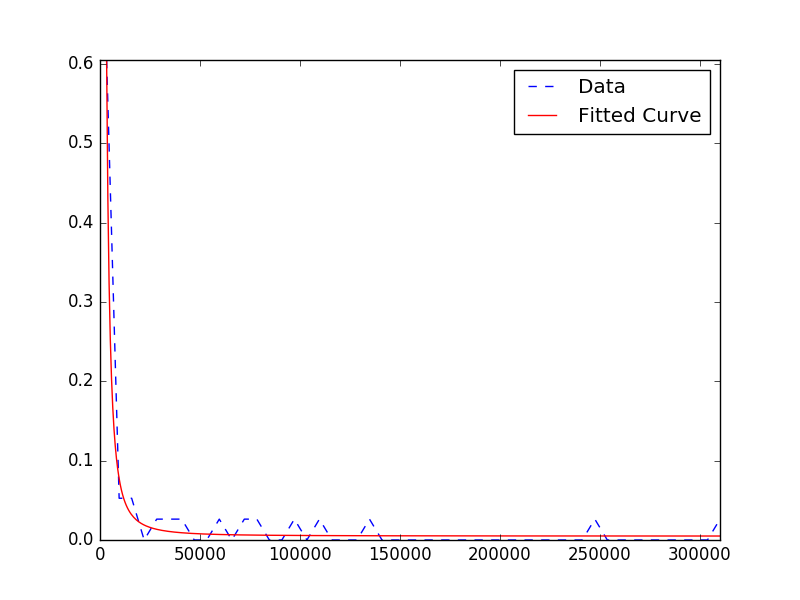

Values plotted in this chart, from the file beside it:
6587; 6593; 313271.0
6588; 6590; 250479
6589; 6605; 79334
6590; 6591; 3243
6591; 6596; 42437
6592; 6608; 30492
6592; 6594; 2099
6593; 6598; 2202
6595; 6597; 688.0
6596; 6602; 3028
6597; 6600; 1832
6598; 6604; 11812
6598; 6599; 606.0
6600; 6601; 359.0
6602; 6603; 1006
6603; 6628; 1290019
6604; 6607; 13213
6605; 6614; 110828
6605; 6606; 1678
6608; 6609; 2135
6610; 6611; 2743
6610; 6613; 7823
6611; 6616; 57583
6614; 6615; 4650
6615; 6622; 764597
6617; 6624; 614556
6618; 6625; 438678
6620; 6621; 132225
6622; 6623; 96608
6625; 6630; 761789
6626; 6627; 35080
6630; 6631; 69855
6631; 6632; 188.0
6632; 6633; 1327
6633; 6634; 182.0
6634; 6635; 2909
6635; 6641; 18675
6635; 6636; 1789
6636; 6637; 944.0
6637; 6638; 926.0
6638; 6639; 1032
6639; 6640; 752.0
6641; 6642; 3677
